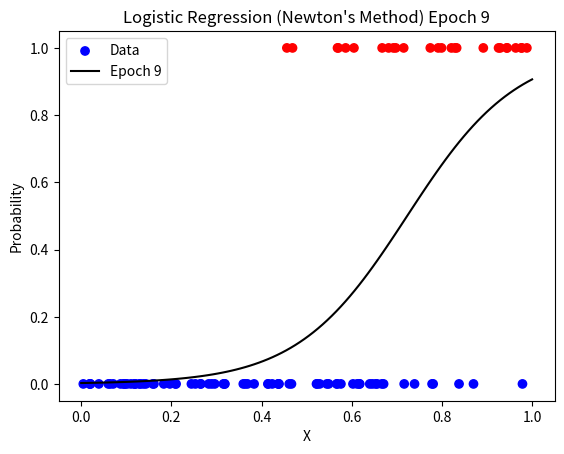
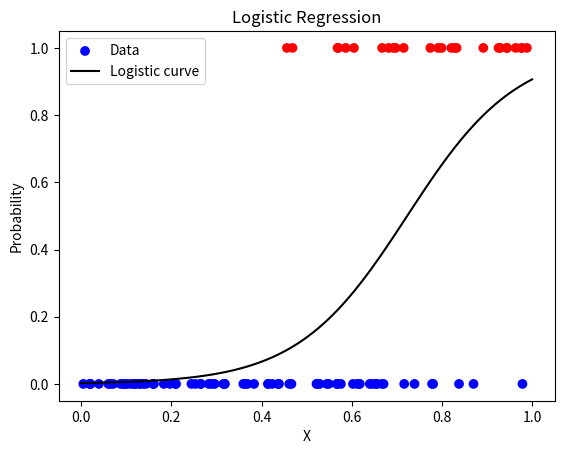

Recreate these plots in Python, in order.
import matplotlib.pyplot as plt
import numpy as np

if __name__ == "__main__":
    # Generate some data
    np.random.seed(0)
    M = 100
    X = np.random.rand(M, 1)

    # Generate labels with some noise with a bias of 0.2
    true_weights = np.array([[5]])
    bias = -2.5
    logits = X @ true_weights + bias
    prob = 1 / (1 + np.exp(-logits))
    y = (prob > np.random.rand(M, 1) + 0.2).astype(int)

    # Define sigmoid function
    def sigmoid(z):
        return 1 / (1 + np.exp(-z))

    # Train logistic regression using Newton's method
    def train_logistic_regression(X, y, epochs=10):
        X_b = np.c_[np.ones((X.shape[0], 1)), X]
        theta = np.zeros((X_b.shape[1], 1))
        for epoch in range(epochs):
            logits = X_b @ theta
            predictions = sigmoid(logits)
            gradient = X_b.T @ (predictions - y)
            S = np.diag((predictions * (1 - predictions)).ravel())
            H = X_b.T @ S @ X_b
            theta -= np.linalg.inv(H) @ gradient
            
            if epoch % 1 == 0:
                plt.clf()
                x_vals = np.linspace(0, 1, 100).reshape(-1, 1)
                x_vals_b = np.c_[np.ones((x_vals.shape[0], 1)), x_vals]
                y_vals = sigmoid(x_vals_b @ theta)
                plt.scatter(X, y, c=y.ravel(), cmap="bwr", label="Data")
                plt.plot(x_vals, y_vals, 'k-', label=f"Epoch {epoch}")
                plt.xlabel("X")
                plt.ylabel("Probability")
                plt.title(f"Logistic Regression (Newton's Method) Epoch {epoch}")
                plt.legend()
                plt.pause(0.1)
        return theta

    plt.ion()  # Turn on interactive mode
    # Train the model
    theta = train_logistic_regression(X, y)
    plt.ioff()  # Turn off interactive mode

    # Plot the data and the decision boundary
    plt.figure()
    plt.scatter(X, y, c=y.ravel(), cmap="bwr", label="Data")
    x_vals = np.linspace(0, 1, 100).reshape(-1, 1)
    x_vals_b = np.c_[np.ones((x_vals.shape[0], 1)), x_vals]
    y_vals = sigmoid(x_vals_b @ theta)
    plt.plot(x_vals, y_vals, 'k-', label="Logistic curve")
    plt.xlabel("X")
    plt.ylabel("Probability")
    plt.title("Logistic Regression")
    plt.legend()
    plt.show()